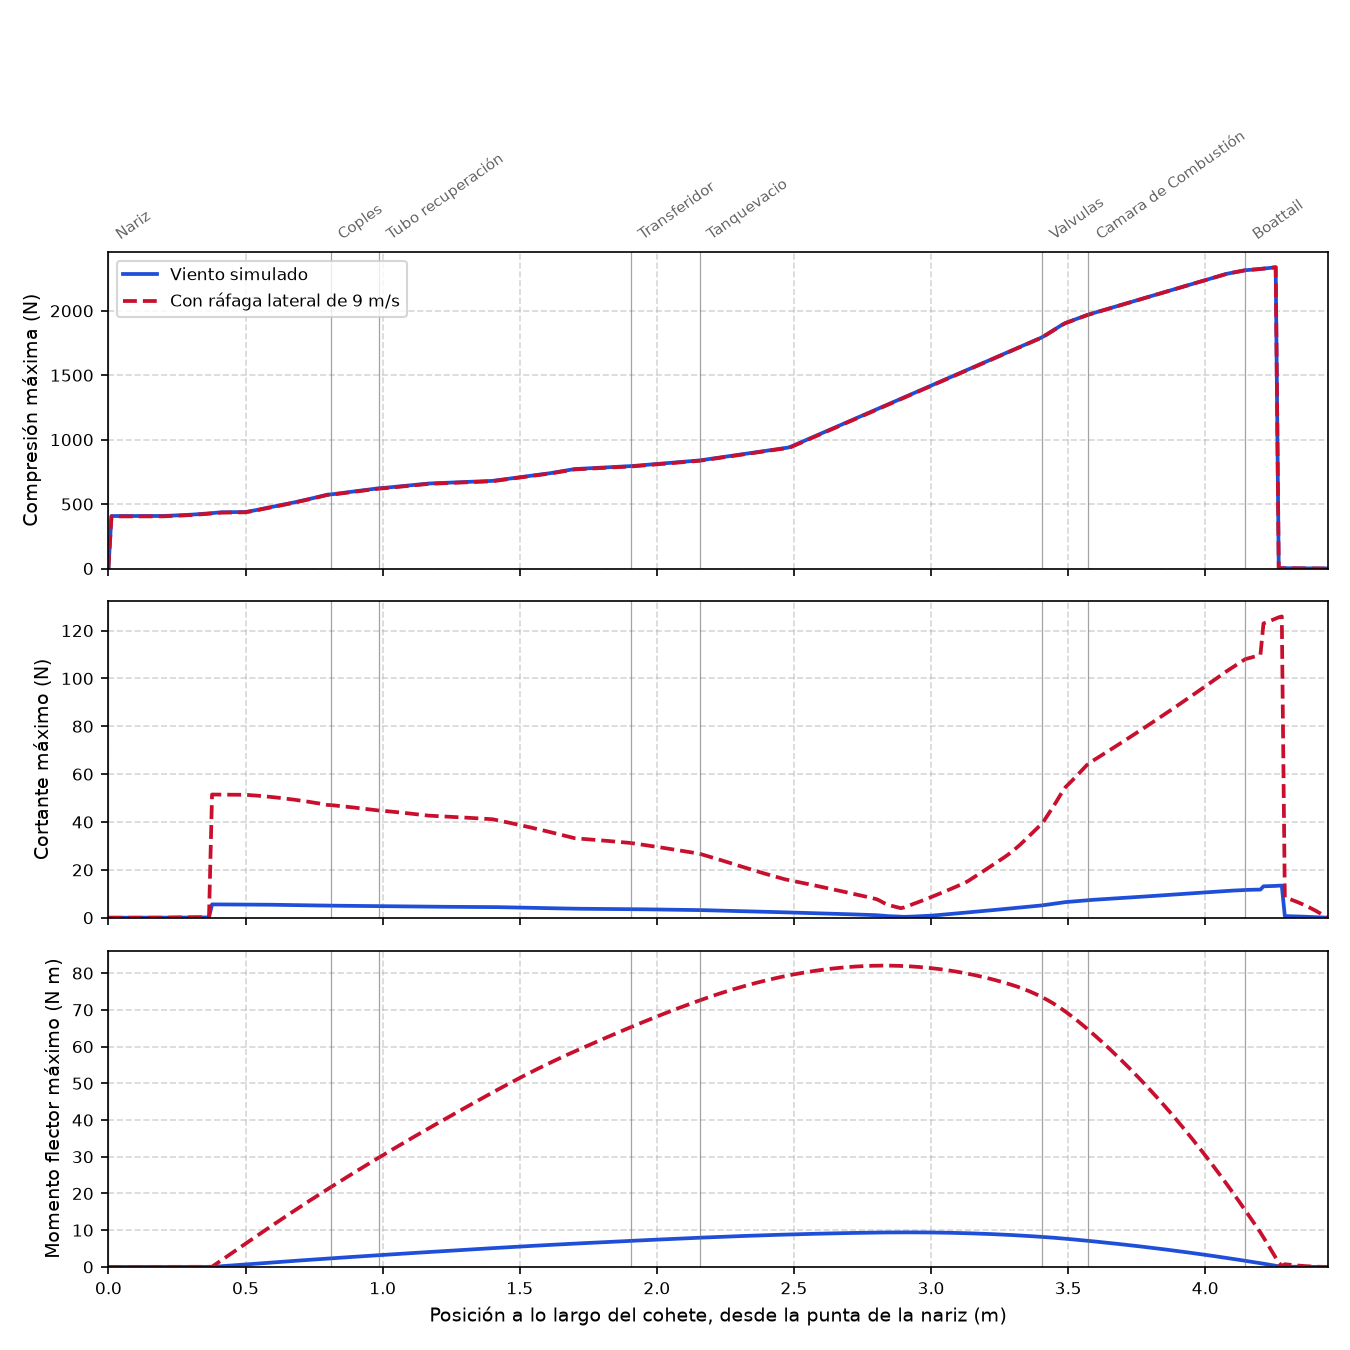

The data file committed next to this chart (first rows):
s [m], Compresión máx [N], Tracción máx [N], Cortante máx [N], Momento flector máx [N m], t compresión máx [s], t momento máx [s], Compresión máx con ráfaga [N], Cortante máx con ráfaga [N], Momento flector máx con ráfaga [N m], t momento máx con ráfaga [s]
0.0, 0.0, 0.0, 0.0, 0.0, 0.0, 0.0, 0.0, 0.0, 0.0, 0.0
0.01111, 407.4, 0.7189, 1.4678264767920183e-05, 8.157445644771642e-08, 10.35, 5.75, 404.4, 0.0001205, 6.698635613192214e-07, 11.05
0.02223, 407.4, 0.7145, 5.812179305491138e-05, 4.861607777981029e-07, 10.35, 5.75, 404.4, 0.0004692, 3.947120880279801e-06, 11.05
0.03334, 407.4, 0.7072, 0.0001295, 1.52910358688137e-06, 10.35, 5.75, 404.4, 0.001029, 1.2271024576706845e-05, 11.05
0.04446, 407.4, 0.6969, 0.0002282, 3.5169849441591964e-06, 10.35, 5.75, 404.5, 0.001783, 2.7889168359126916e-05, 11.7
0.05557, 407.4, 0.6837, 0.0003532, 6.747624347724738e-06, 10.35, 5.75, 404.5, 0.002714, 5.2880923421161824e-05, 11.7
0.06669, 407.4, 0.6675, 0.0005038, 1.1510078733302616e-05, 10.35, 5.75, 404.5, 0.003807, 8.912019379099523e-05, 11.7
0.0778, 407.5, 0.6485, 0.0006792, 1.808464247424893e-05, 10.35, 5.75, 404.5, 0.005043, 0.0001383, 11.7
0.08892, 407.5, 0.6264, 0.0008787, 2.6742847381551235e-05, 10.35, 5.75, 404.5, 0.006405, 0.0002019, 11.7
0.1, 407.5, 0.6015, 0.001101, 3.774746270382857e-05, 10.35, 5.75, 404.5, 0.007878, 0.0002813, 11.7
0.1111, 407.5, 0.5736, 0.001348, 5.1352495127331434e-05, 10.35, 5.75, 404.6, 0.009445, 0.0003776, 11.7
0.1223, 407.6, 0.5428, 0.001621, 6.78031887759418e-05, 10.35, 5.75, 404.6, 0.01109, 0.0004917, 11.7
0.1334, 407.6, 0.509, 0.001916, 8.733602521117313e-05, 10.35, 5.75, 404.6, 0.01279, 0.0006244, 11.7
0.1445, 407.6, 0.4723, 0.002234, 0.0001102, 10.35, 5.7, 404.7, 0.01453, 0.0007762, 11.7
0.1556, 407.7, 0.4327, 0.002574, 0.000137, 10.35, 5.7, 404.7, 0.01631, 0.0009476, 11.7
0.1667, 407.7, 0.3902, 0.002935, 0.0001676, 10.35, 5.7, 404.8, 0.01811, 0.001139, 11.7
0.1778, 407.7, 0.3447, 0.003316, 0.0002023, 10.35, 5.7, 404.8, 0.0199, 0.00135, 11.7
0.189, 407.8, 0.2962, 0.003718, 0.0002414, 10.35, 5.7, 404.8, 0.02168, 0.00158, 11.7
0.2001, 407.9, 0.239, 0.004188, 0.0002854, 10.35, 5.7, 404.9, 0.02361, 0.001831, 11.7
0.2112, 408.8, 0.0, 0.01219, 0.0003762, 10.35, 5.7, 405.9, 0.05414, 0.002263, 12.35
0.2223, 409.8, 0.0, 0.02028, 0.0005555, 10.35, 5.7, 406.9, 0.08201, 0.003019, 12.35
0.2334, 410.8, 0.0, 0.02836, 0.0008222, 10.3, 5.7, 407.9, 0.1072, 0.004071, 12.35
0.2445, 411.8, 0.0, 0.03643, 0.001176, 10.3, 5.7, 408.9, 0.1302, 0.005387, 12.35
0.2556, 412.9, 0.0, 0.04448, 0.001624, 10.2, 5.65, 410, 0.1511, 0.006939, 12.35
0.2668, 414, 0.0, 0.05252, 0.002163, 10.2, 5.65, 411.2, 0.1695, 0.008695, 12.35
0.2779, 415.2, 0.0, 0.06054, 0.002792, 10.2, 5.65, 412.4, 0.1855, 0.01063, 13.05
0.289, 416.4, 0.0, 0.06856, 0.003509, 10.2, 5.65, 413.6, 0.199, 0.01273, 14.4
0.3001, 417.6, 0.0, 0.07656, 0.004316, 10.1, 5.65, 414.8, 0.21, 0.015, 14.4
0.3112, 419.3, 0.0, 0.08454, 0.005211, 10.1, 5.65, 416.5, 0.2185, 0.01738, 14.4
0.3223, 421, 0.0, 0.09251, 0.006195, 10.1, 5.65, 418.2, 0.2245, 0.01985, 14.4
0.3335, 422.7, 0.0, 0.1005, 0.007267, 10.1, 5.65, 419.9, 0.228, 0.02236, 14.4
0.3446, 424.4, 0.0, 0.1087, 0.008428, 10.1, 5.65, 421.6, 0.2289, 0.0249, 14.4
0.3557, 426.1, 0.0, 0.1171, 0.009677, 10.1, 5.65, 423.3, 0.2273, 0.02744, 14.4
0.3668, 428, 0.0, 0.1255, 0.01101, 10.05, 5.65, 425.2, 0.2231, 0.02994, 14.4
0.3779, 430, 0.0, 5.573, 0.01219, 10.05, 5.7, 427.3, 51.49, 0.05152, 12.35
0.389, 432.1, 0.0, 5.568, 0.06134, 10.05, 5.3, 429.3, 51.47, 0.6194, 10.4
0.4001, 434.3, 0.0, 5.562, 0.1225, 10.0, 5.35, 431.6, 51.44, 1.191, 10.4
0.4113, 436.6, 0.0, 5.557, 0.1843, 10.0, 5.35, 433.8, 51.42, 1.763, 10.4
0.4224, 436.8, 0.0, 5.556, 0.2461, 10.0, 5.35, 434.1, 51.42, 2.334, 10.4
0.4335, 437.1, 0.0, 5.555, 0.3078, 10.0, 5.35, 434.3, 51.41, 2.906, 10.4
0.4446, 437.4, 0.0, 5.554, 0.3696, 10.0, 5.35, 434.6, 51.41, 3.477, 10.4
0.4557, 437.7, 0.0, 5.554, 0.4313, 10.0, 5.35, 434.9, 51.4, 4.049, 10.4
0.4668, 437.9, 0.0, 5.553, 0.493, 10.0, 5.35, 435.2, 51.4, 4.62, 10.4
0.4779, 438.2, 0.0, 5.552, 0.5548, 10.0, 5.35, 435.5, 51.39, 5.191, 10.4
0.4891, 438.5, 0.0, 5.551, 0.6165, 10.0, 5.35, 435.8, 51.39, 5.763, 10.4
0.5002, 438.9, 0.0, 5.55, 0.6782, 10.0, 5.35, 436.2, 51.38, 6.334, 10.4
0.5113, 443, 0.0, 5.537, 0.7398, 10.0, 5.35, 440.2, 51.29, 6.904, 10.4
0.5224, 447, 0.0, 5.523, 0.8012, 10.0, 5.35, 444.3, 51.2, 7.474, 10.4
0.5335, 451.5, 0.0, 5.509, 0.8625, 9.95, 5.35, 448.8, 51.1, 8.042, 10.4
0.5446, 456.2, 0.0, 5.495, 0.9237, 9.95, 5.35, 453.5, 50.99, 8.61, 10.4
0.5557, 460.9, 0.0, 5.48, 0.9847, 9.95, 5.35, 458.2, 50.88, 9.176, 10.4
0.5669, 465.6, 0.0, 5.465, 1.046, 9.95, 5.35, 463, 50.77, 9.741, 10.4
0.578, 470.4, 0.0, 5.449, 1.106, 9.95, 5.35, 467.7, 50.65, 10.3, 10.4
0.5891, 475.1, 0.0, 5.433, 1.167, 9.95, 5.35, 472.5, 50.52, 10.87, 10.4
0.6002, 479.9, 0.0, 5.416, 1.227, 9.95, 5.35, 477.3, 50.39, 11.43, 10.4
0.6113, 484.7, 0.0, 5.399, 1.287, 9.95, 5.35, 482.1, 50.25, 11.99, 10.4
0.6224, 489.4, 0.0, 5.382, 1.347, 9.95, 5.35, 486.8, 50.11, 12.54, 10.4
0.6336, 494.2, 0.0, 5.364, 1.407, 9.95, 5.35, 491.6, 49.96, 13.1, 10.4
0.6447, 499, 0.0, 5.346, 1.466, 9.95, 5.35, 496.4, 49.81, 13.66, 10.4
0.6558, 503.8, 0.0, 5.327, 1.526, 9.95, 5.35, 501.3, 49.65, 14.21, 10.4
... 341 more rows
